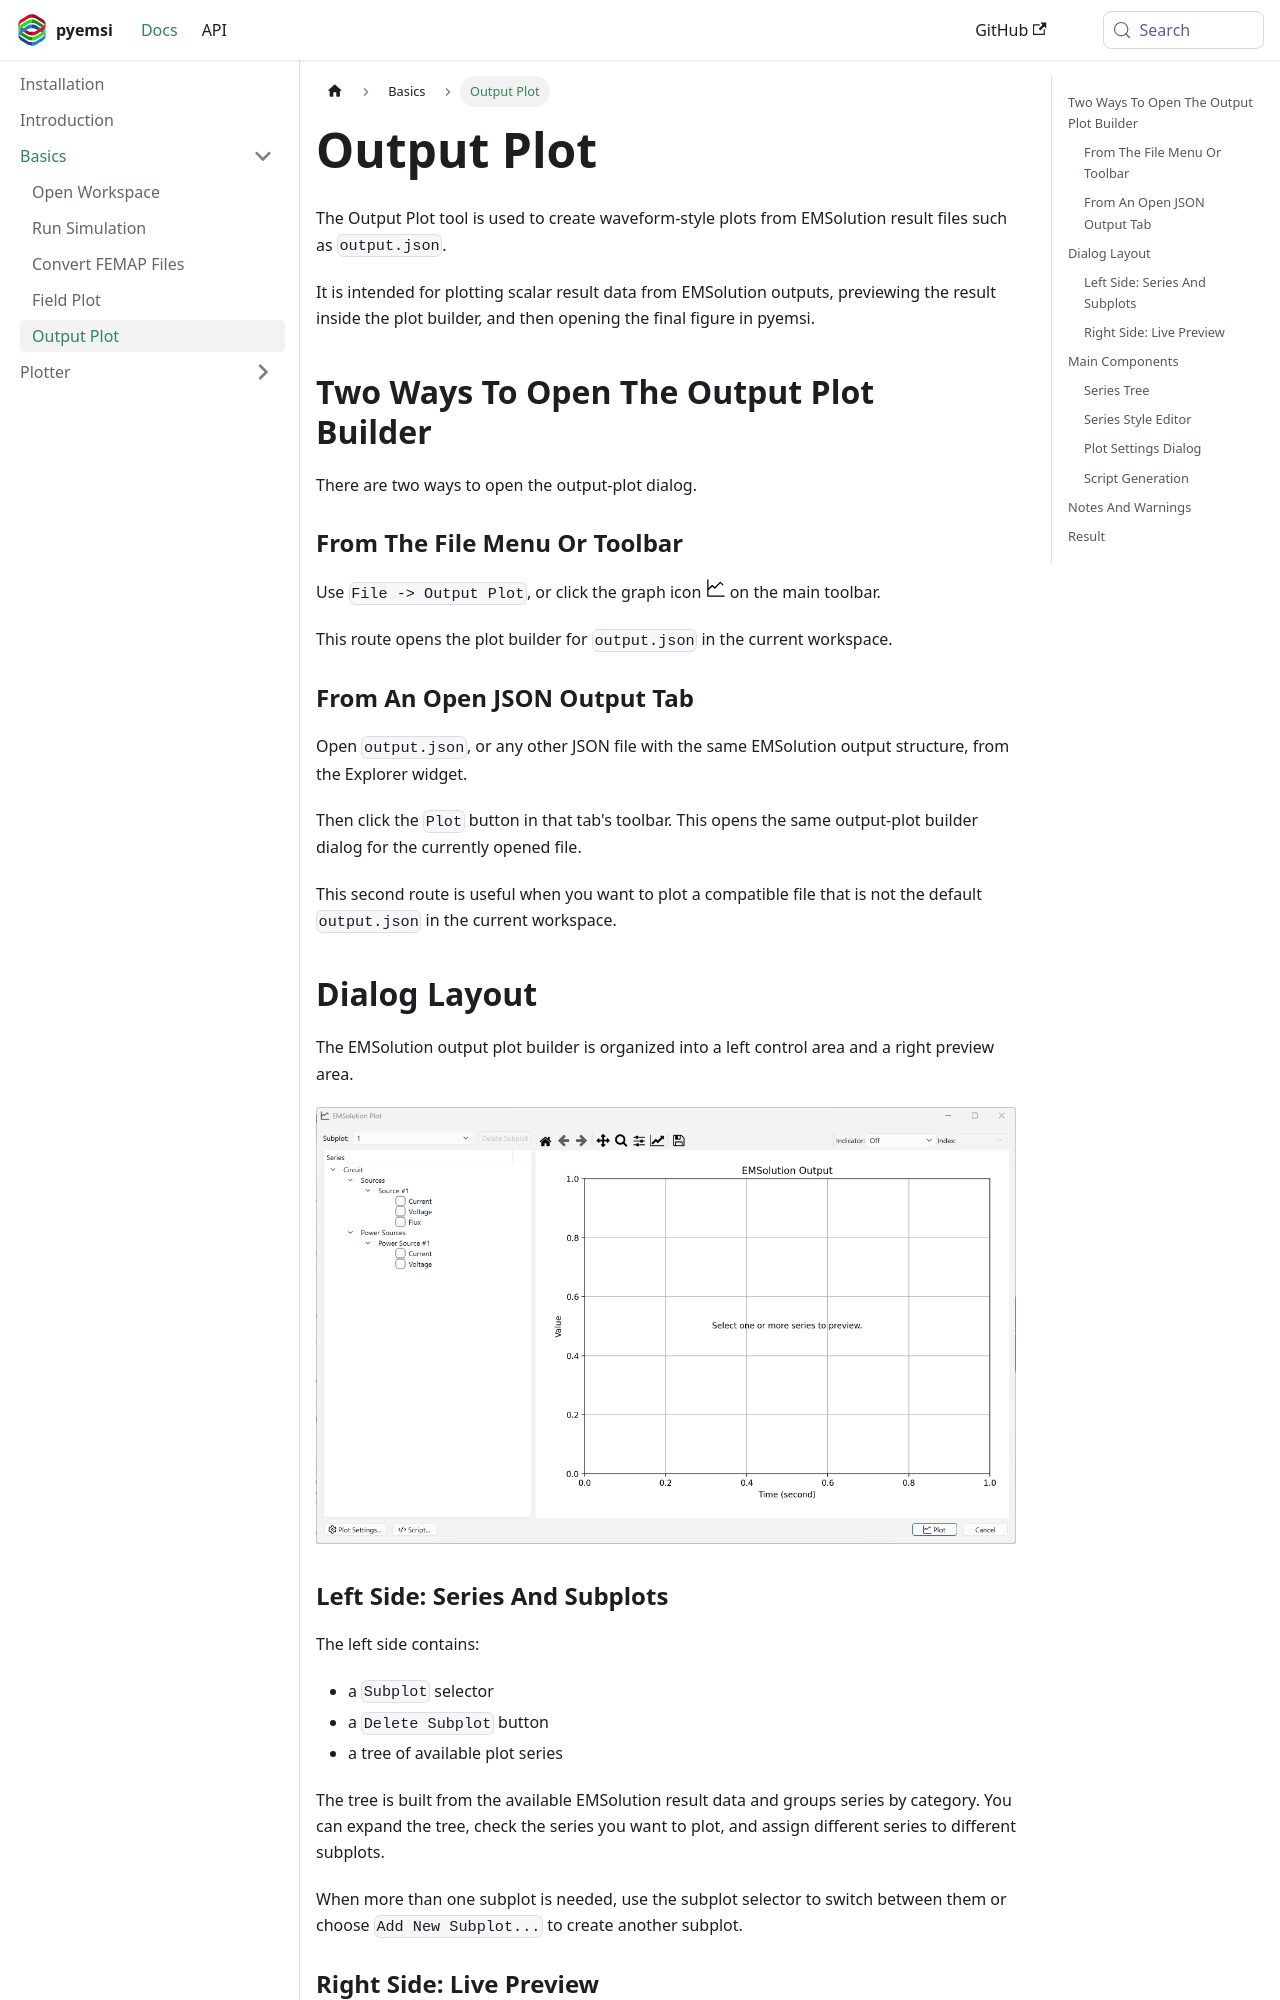

repository: EMSolution-SSIL/pyemsi · page: docs/docs/basics/output-plot/index.html · generator: docusaurus

---
sidebar_position: 5
title: Output Plot
---

The Output Plot tool is used to create waveform-style plots from EMSolution result files such as `output.json`.

It is intended for plotting scalar result data from EMSolution outputs, previewing the result inside the plot builder, and then opening the final figure in pyemsi.

## Two Ways To Open The Output Plot Builder

There are two ways to open the output-plot dialog.

### From The File Menu Or Toolbar

Use `File -> Output Plot`, or click the graph icon <img src="/pyemsi/img/Graph.svg" alt="Graph icon" width="20" /> on the main toolbar.

This route opens the plot builder for `output.json` in the current workspace.

### From An Open JSON Output Tab

Open `output.json`, or any other JSON file with the same EMSolution output structure, from the Explorer widget.

Then click the `Plot` button in that tab's toolbar. This opens the same output-plot builder dialog for the currently opened file.

This second route is useful when you want to plot a compatible file that is not the default `output.json` in the current workspace.

## Dialog Layout

The EMSolution output plot builder is organized into a left control area and a right preview area.

<img src="/pyemsi/img/output-plot-dialog.png" alt="output-dialog" width="700" />
